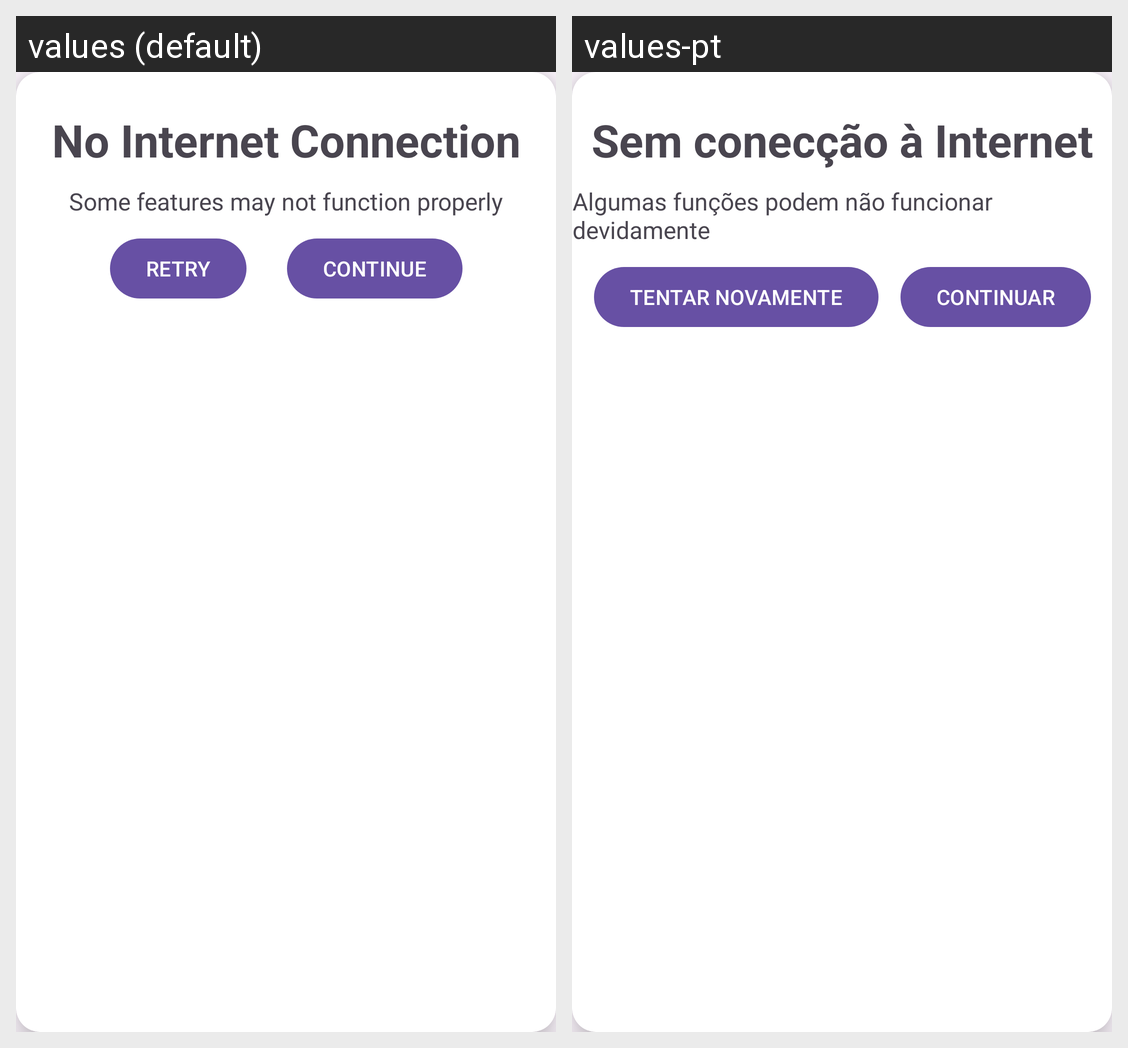

Translations of the strings shown on this Android screen, per locale in the grid:
Android screen res/layout/network_dialog_box.xml rendered under 2 locales, left to right: values (default), values-pt. Device: Nexus 5 (rendered at 1080×1920; each locale shown at half size, 540×960, under a caption strip naming it); theme Theme.PharmacIST.
Strings drawn on this screen, with the default value and each locale's value (text and hints the layout hard-codes, and strings that could not be matched under every locale, appear in the picture but are not listed):

no_internet_connection
  values: No Internet Connection
  values-pt: Sem conecção à Internet

some_features_may_not_function_properly
  values: Some features may not function properly
  values-pt: Algumas funções podem não funcionar devidamente

continue_msg
  values: CONTINUE
  values-pt: CONTINUAR

retry
  values: RETRY
  values-pt: TENTAR NOVAMENTE
